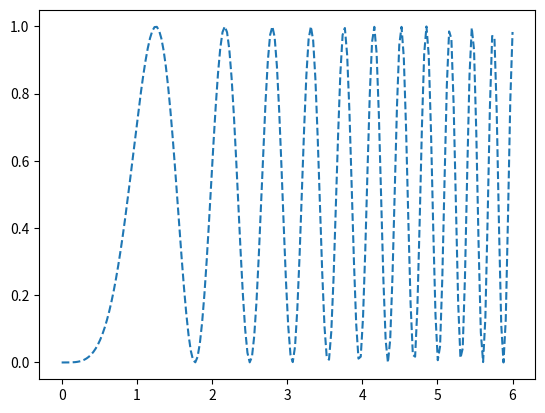

This figure's Python source:
# test
import numpy as np
import matplotlib.pyplot as plt

X = np.linspace(0, 6, 200)
Y = np.sin(X**2) ** 2

plt.plot(X, Y, "--")
plt.show()
